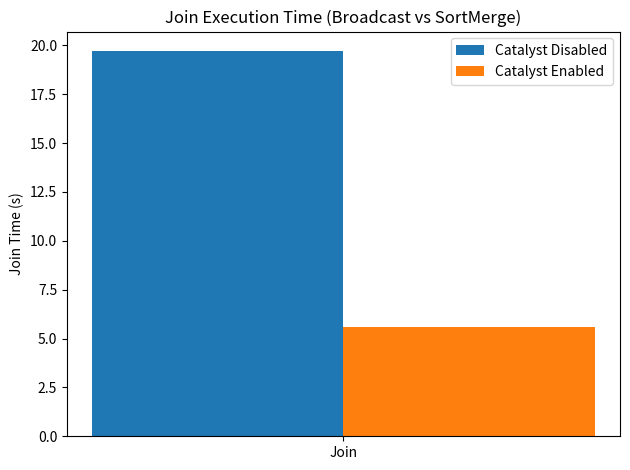

Write Python code to recreate this figure.
# -*- coding: utf-8 -*-
import os
import matplotlib
matplotlib.use("Agg")  # headless
import matplotlib.pyplot as plt
import numpy as np

os.makedirs("images", exist_ok=True)

labels = ['Join']
a1 = 19.7221  # Catalyst Disabled
a2 = 5.5824   # Catalyst Enabled

x = np.arange(len(labels))
width = 0.2

fig, ax = plt.subplots()
ax.bar(x - width/2, a1, width, label="Catalyst Disabled")
ax.bar(x + width/2, a2, width, label="Catalyst Enabled")

ax.set_ylabel('Join Time (s)')
ax.set_title('Join Execution Time (Broadcast vs SortMerge)')
ax.set_xticks(x)
ax.set_xticklabels(labels)
ax.legend()

fig.tight_layout()
fig.savefig("images/catalyst_times.png", dpi=200, bbox_inches="tight")
print("Saved images/catalyst_times.png")
